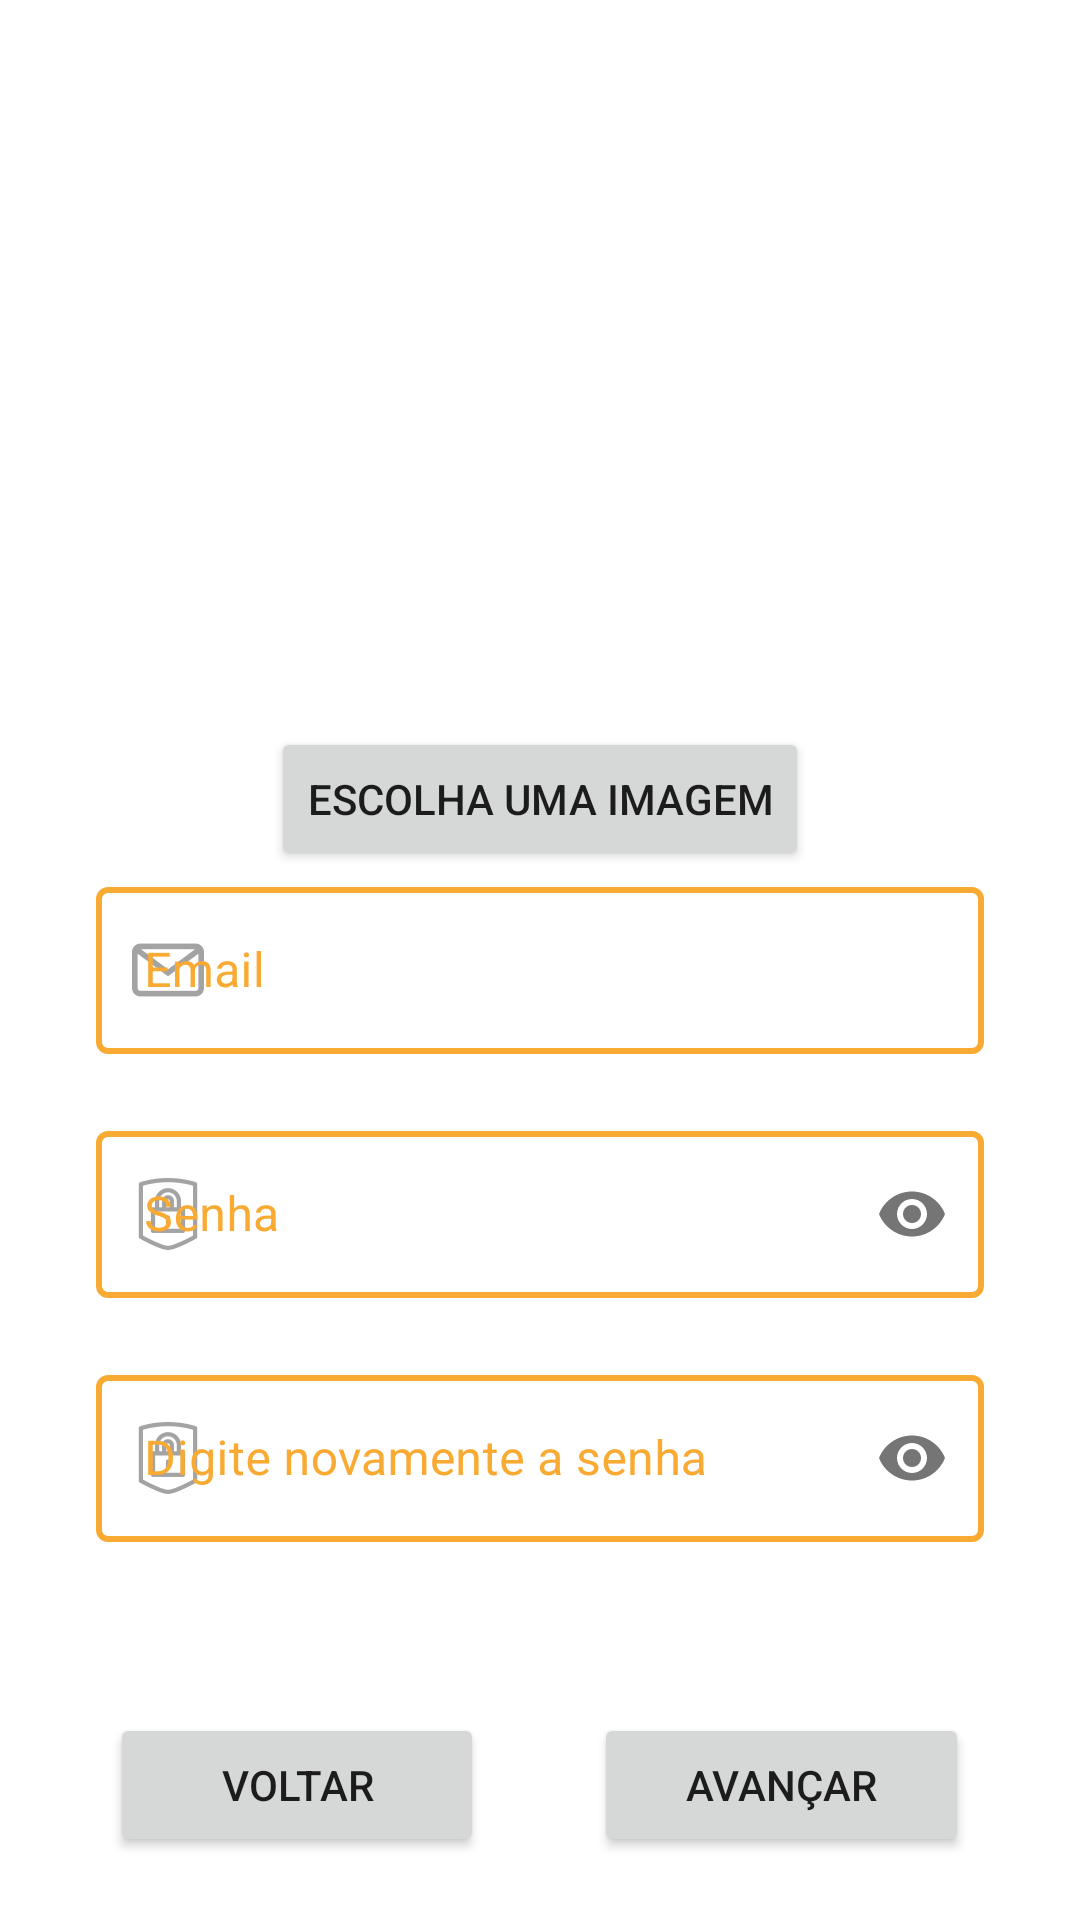

Android layout source for this screen:
<!-- AndroidManifest.xml: application theme Theme.Softinc -->
<!-- res/layout/activity_cadastro_passo1.xml -->
<?xml version="1.0" encoding="utf-8"?>
<androidx.constraintlayout.widget.ConstraintLayout xmlns:android="http://schemas.android.com/apk/res/android"
    xmlns:app="http://schemas.android.com/apk/res-auto"
    xmlns:tools="http://schemas.android.com/tools"
    android:layout_width="match_parent"
    android:layout_height="match_parent"
    android:background="@color/white"
    tools:context=".CadastroPasso1">

    <androidx.constraintlayout.widget.Guideline
        android:id="@+id/guideline18"
        android:layout_width="wrap_content"
        android:layout_height="wrap_content"
        android:orientation="vertical"
        app:layout_constraintGuide_begin="32dp" />

    <androidx.constraintlayout.widget.Guideline
        android:id="@+id/guideline19"
        android:layout_width="wrap_content"
        android:layout_height="wrap_content"
        android:orientation="vertical"
        app:layout_constraintGuide_end="32dp" />

    <androidx.constraintlayout.widget.Guideline
        android:id="@+id/guideline20"
        android:layout_width="wrap_content"
        android:layout_height="wrap_content"
        android:orientation="horizontal"
        app:layout_constraintGuide_percent="0.12" />

    <androidx.constraintlayout.widget.Guideline
        android:id="@+id/guideline21"
        android:layout_width="wrap_content"
        android:layout_height="wrap_content"
        android:orientation="horizontal"
        app:layout_constraintGuide_percent="0.86" />

    <LinearLayout
        android:id="@+id/linearLayout10"
        android:layout_width="0dp"
        android:layout_height="0dp"
        android:background="@color/blue_grey_700"
        android:elevation="5dp"
        android:gravity="center"
        android:orientation="horizontal"
        app:layout_constraintBottom_toTopOf="@+id/guideline20"
        app:layout_constraintEnd_toEndOf="parent"
        app:layout_constraintStart_toStartOf="parent"
        app:layout_constraintTop_toTopOf="parent">

        <TextView
            android:id="@+id/textView3"
            android:layout_width="wrap_content"
            android:layout_height="wrap_content"
            android:layout_marginTop="10dp"
            android:layout_marginBottom="10dp"
            android:text="Cadastro Passo 1"
            android:textColor="@color/white"
            android:textSize="30sp"
            android:textStyle="bold" />
    </LinearLayout>

    <LinearLayout
        android:id="@+id/linearLayout9"
        android:layout_width="0dp"
        android:layout_height="0dp"
        android:background="@color/blue_grey_700"
        android:elevation="5dp"
        android:gravity="center"
        android:orientation="horizontal"
        app:layout_constraintBottom_toBottomOf="parent"
        app:layout_constraintEnd_toEndOf="parent"
        app:layout_constraintStart_toStartOf="parent"
        app:layout_constraintTop_toTopOf="@+id/guideline21">

        <Space
            android:layout_width="wrap_content"
            android:layout_height="wrap_content"
            android:layout_weight="1" />

        <Button
            android:id="@+id/buttonCad1Voltar"
            android:layout_width="wrap_content"
            android:layout_height="wrap_content"
            android:layout_weight="1"
            android:text="Voltar" />

        <Space
            android:layout_width="wrap_content"
            android:layout_height="wrap_content"
            android:layout_weight="1" />

        <Button
            android:id="@+id/buttonCad1Avancar"
            android:layout_width="wrap_content"
            android:layout_height="wrap_content"
            android:layout_weight="1"
            android:text="Avançar" />

        <Space
            android:layout_width="wrap_content"
            android:layout_height="wrap_content"
            android:layout_weight="1" />
    </LinearLayout>

    <LinearLayout
        android:layout_width="0dp"
        android:layout_height="0dp"
        android:orientation="vertical"
        android:gravity="center"
        app:layout_constraintBottom_toTopOf="@+id/guideline21"
        app:layout_constraintEnd_toStartOf="@+id/guideline19"
        app:layout_constraintStart_toStartOf="@+id/guideline18"
        app:layout_constraintTop_toTopOf="@+id/guideline20">

        <LinearLayout
            android:layout_width="match_parent"
            android:layout_height="wrap_content"
            android:gravity="center"
            android:orientation="vertical">
            <ImageView
                android:layout_width="150dp"
                android:layout_height="150dp"
                android:id="@+id/imageCad1Avatar"/>
            <Button
                android:layout_width="wrap_content"
                android:layout_height="wrap_content"
                android:id="@+id/buttonCad1Avatar"
                android:text="Escolha uma imagem"/>
        </LinearLayout>

        <com.google.android.material.textfield.TextInputLayout
            android:id="@+id/Cad1Email"
            style="@style/signupstyle"
            android:layout_width="match_parent"
            android:layout_height="wrap_content"
            app:errorEnabled="true"
            app:startIconDrawable="@drawable/email_logo">

            <com.google.android.material.textfield.TextInputEditText
                android:id="@+id/textCad1Email"
                android:layout_width="match_parent"
                android:layout_height="wrap_content"
                android:hint="Email"
                android:inputType="textEmailAddress" />

        </com.google.android.material.textfield.TextInputLayout>

        <com.google.android.material.textfield.TextInputLayout
            android:id="@+id/Cad1Senha"
            style="@style/signupstyle"
            android:layout_width="match_parent"
            android:layout_height="wrap_content"
            app:errorEnabled="true"
            app:passwordToggleEnabled="true"
            app:startIconDrawable="@drawable/password_logo">

            <com.google.android.material.textfield.TextInputEditText
                android:id="@+id/textCad1Senha"
                android:layout_width="match_parent"
                android:layout_height="wrap_content"
                android:hint="Senha"
                android:inputType="textPassword" />

        </com.google.android.material.textfield.TextInputLayout>

        <com.google.android.material.textfield.TextInputLayout
            android:id="@+id/Cad1Rsenha"
            style="@style/signupstyle"
            android:layout_width="match_parent"
            android:layout_height="wrap_content"
            app:errorEnabled="true"
            app:passwordToggleEnabled="true"
            app:startIconDrawable="@drawable/password_logo">

            <com.google.android.material.textfield.TextInputEditText
                android:id="@+id/textCad1RSenha"
                android:layout_width="match_parent"
                android:layout_height="wrap_content"
                android:hint="Digite novamente a senha"
                android:inputType="textPassword" />

        </com.google.android.material.textfield.TextInputLayout>


    </LinearLayout>
</androidx.constraintlayout.widget.ConstraintLayout>
<!-- resources referenced by this layout -->
<resources>
  <color name="white">#FFFFFFFF</color>
  <!-- drawable email_logo: png bitmap (drawable-hdpi, 530 bytes) -->
  <!-- drawable password_logo: png bitmap (drawable-hdpi, 773 bytes) -->
  <style name="signupstyle" parent="Widget.MaterialComponents.TextInputLayout.OutlinedBox">
          <item name="boxStrokeColor">@color/orange_500</item>
          <item name="boxStrokeWidth">2dp</item>
          <item name="hintTextColor">@color/orange_500</item>
          <item name="colorAccent">@color/orange_500</item>
          <item name="android:textColorHint">@color/orange_500</item>
      </style>
  <style name="Theme.Softinc" parent="Theme.MaterialComponents.DayNight.DarkActionBar">
          
          <item name="colorPrimary">@color/blue_800</item>
          <item name="colorPrimaryVariant">@color/purple_700</item>
          <item name="colorOnPrimary">@color/white</item>
          
          <item name="colorSecondary">@color/orange_500</item>
          <item name="colorSecondaryVariant">@color/teal_700</item>
          <item name="colorOnSecondary">@color/black</item>
          
          <item name="android:statusBarColor" tools:targetApi="l">?attr/colorPrimaryVariant</item>
          
      </style>
  <color name="orange_500">#F9AA33</color>
  <color name="blue_800">#232F34</color>
  <color name="purple_700">#FF3700B3</color>
  <color name="teal_700">#FF018786</color>
  <color name="black">#FF000000</color>
</resources>
